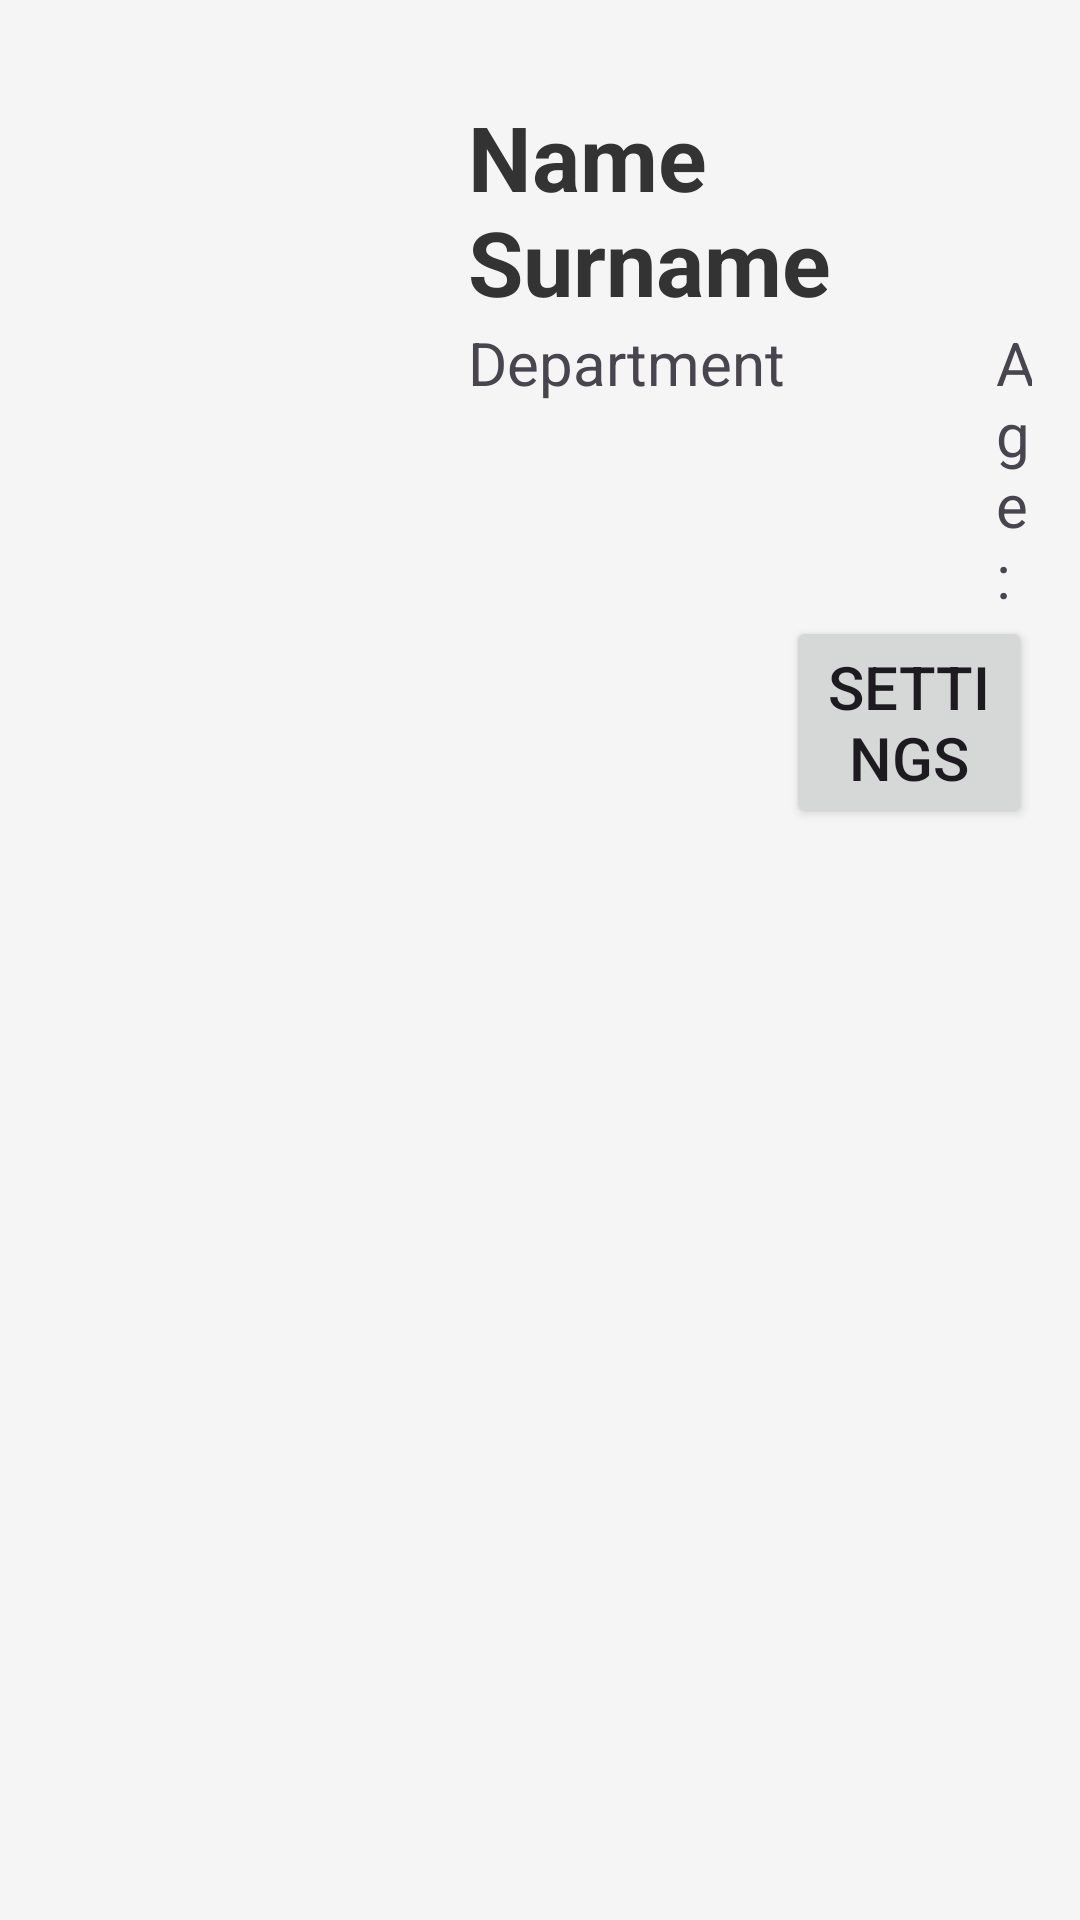

Write the Android layout XML for this screen, with the resource values it uses.
<!-- AndroidManifest.xml: application theme Theme.SportsCompiler -->
<!-- res/layout/fragment_profile_page.xml -->
<?xml version="1.0" encoding="utf-8"?>
<RelativeLayout xmlns:android="http://schemas.android.com/apk/res/android"
    xmlns:tools="http://schemas.android.com/tools"
    xmlns:app="http://schemas.android.com/apk/res-auto"
    android:layout_width="match_parent"
    android:layout_height="match_parent"
    tools:context=".ProfilePage"
    android:padding="16dp"
    android:background="#F5F5F5">
    


    <FrameLayout
        android:id="@+id/child_fragment_container"
        android:layout_width="match_parent"
        android:layout_height="match_parent">

    </FrameLayout>


    <androidx.recyclerview.widget.RecyclerView
        android:id="@+id/matchListRecyclerforPastMatches"
        android:layout_width="400dp"
        android:layout_height="600dp"
        android:layout_marginTop="200dp"

        app:layout_constraintBottom_toBottomOf="parent"
        app:layout_constraintEnd_toEndOf="parent"
        app:layout_constraintStart_toStartOf="parent" />

    <ImageView
        android:id="@+id/profile_image"
        android:layout_width="140dp"
        android:layout_height="140dp"
        android:layout_marginBottom="16dp"
        android:src="@drawable/blank_profile_picture"
        android:scaleType="centerCrop"
        android:padding="4dp" />

    <ImageButton
        android:id="@+id/addPP"
        android:layout_width="45dp"
        android:layout_height="45dp"
        android:layout_alignEnd="@id/profile_image"
        android:layout_alignBottom="@id/profile_image"
        android:layout_marginEnd="-5dp"
        android:layout_marginBottom="-5dp"
        android:src="@drawable/baseline_edit_24"
        android:background="@null"
        />


    <TextView
        android:id="@+id/nameTextView"
        android:layout_width="wrap_content"
        android:layout_height="wrap_content"
        android:layout_toEndOf="@id/profile_image"
        android:layout_marginTop="16dp"
        android:text="Name Surname"
        android:textSize="30sp"
        android:textColor="#333333"
        android:textStyle="bold" />

    <TextView
        android:id="@+id/departmentTextView"
        android:layout_width="wrap_content"
        android:layout_height="wrap_content"
        android:layout_toEndOf="@id/profile_image"
        android:layout_below="@+id/nameTextView"
        android:textSize="20sp"
        android:text="Department" />

    <TextView
        android:id="@+id/ageTextView"
        android:layout_width="wrap_content"
        android:layout_height="wrap_content"
        android:layout_toEndOf="@id/departmentTextView"
        android:layout_below="@+id/nameTextView"
        android:layout_marginStart="70dp"
        android:textSize="20sp"
        android:text="Age: " />

    <Button
        android:id="@+id/settingsButton"
        android:layout_width="wrap_content"
        android:layout_height="wrap_content"
        android:layout_below="@+id/ageTextView"
        android:layout_toEndOf="@id/departmentTextView"
        android:layout_gravity="center"
        android:text="Settings"
        android:textSize="20sp"  />


</RelativeLayout>
<!-- resources referenced by this layout -->
<resources>
  <style name="Theme.SportsCompiler" parent="Base.Theme.SportsCompiler" />
  <style name="Base.Theme.SportsCompiler" parent="Theme.Material3.DayNight.NoActionBar">
          
          <item name="colorPrimary">@color/green</item>
          <item name="colorAccent">@color/white</item>
      </style>
  <color name="green">#4CAF50</color>
  <color name="white">#FFFFFFFF</color>
</resources>
